Run: headless pygame with SDL's dummy video driver; simulated clock (each Clock.tick advances the game by its frame time, no real sleeping); random seed 0; keys injected as events and as key.get_pressed() state; no mouse input.
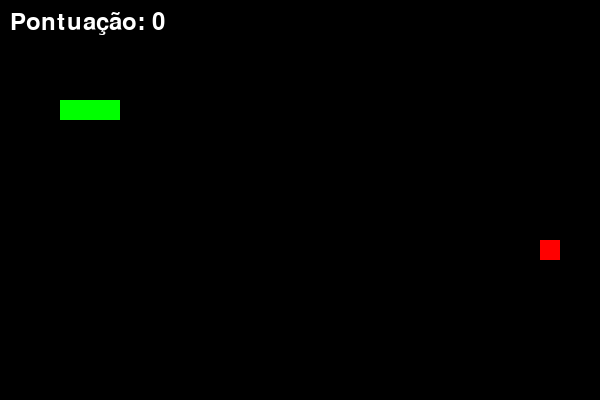
Frame 1 of 4 · flips 1–60 · no input
Frame 2 of 4 · flips 61–180 · tapped SPACE, RETURN · held RIGHT (→), D · screen unchanged from frame 1, image omitted
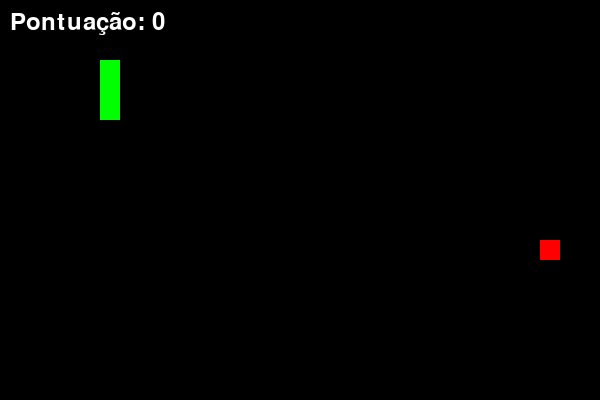
Frame 3 of 4 · flips 181–300 · held DOWN (↓), S
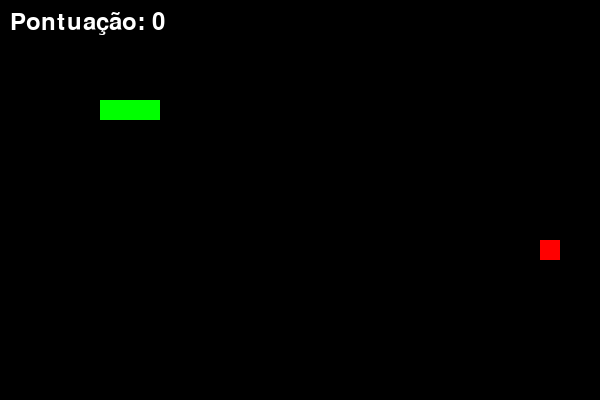
Frame 4 of 4 · flips 301–420 · held LEFT (←), A, UP (↑), W

The pygame program that drew these frames:

import pygame
import random
import sys

# Inicialização do Pygame
pygame.init()

# Definir cores (RGB)
BLACK = (0, 0, 0)
WHITE = (255, 255, 255)
GREEN = (0, 255, 0)
RED = (255, 0, 0)

# Configuração da grelha e janela
WIDTH, HEIGHT = 600, 400
BLOCK_SIZE = 20

screen = pygame.display.set_mode((WIDTH, HEIGHT))
pygame.display.set_caption("Jogo da Cobrinha - Passagem nas Paredes")

clock = pygame.time.Clock()
font = pygame.font.Font(None, 36)

def reset_game():
    global snake, direction, next_direction, food, score
    snake = [[100, 100], [80, 100], [60, 100]]
    direction = "RIGHT"
    next_direction = "RIGHT"
    food = [random.randrange(0, WIDTH // BLOCK_SIZE) * BLOCK_SIZE,
            random.randrange(0, HEIGHT // BLOCK_SIZE) * BLOCK_SIZE]
    score = 0

reset_game()

# Loop principal do jogo
running = True
while running:
    # 1. Tratamento de eventos
    for event in pygame.event.get():
        if event.type == pygame.QUIT:
            pygame.quit()
            sys.exit()
        elif event.type == pygame.KEYDOWN:
            if (event.key == pygame.K_UP or event.key == pygame.K_w) and direction != "DOWN":
                next_direction = "UP"
            elif (event.key == pygame.K_DOWN or event.key == pygame.K_s) and direction != "UP":
                next_direction = "DOWN"
            elif (event.key == pygame.K_LEFT or event.key == pygame.K_a) and direction != "RIGHT":
                next_direction = "LEFT"
            elif (event.key == pygame.K_RIGHT or event.key == pygame.K_d) and direction != "LEFT":
                next_direction = "RIGHT"

    direction = next_direction

    # 2. Movimento da cobrinha
    head = list(snake[0])
    if direction == "UP":
        head[1] -= BLOCK_SIZE
    elif direction == "DOWN":
        head[1] += BLOCK_SIZE
    elif direction == "LEFT":
        head[0] -= BLOCK_SIZE
    elif direction == "RIGHT":
        head[0] += BLOCK_SIZE

    # 3. Travessia de paredes (Teletransporte para o lado oposto)
    if head[0] < 0:
        head[0] = WIDTH - BLOCK_SIZE
    elif head[0] >= WIDTH:
        head[0] = 0
    
    if head[1] < 0:
        head[1] = HEIGHT - BLOCK_SIZE
    elif head[1] >= HEIGHT:
        head[1] = 0

    # 4. Condição de derrota (Apenas se bater no próprio corpo)
    if head in snake:
        reset_game()
        continue

    snake.insert(0, head)

    # 5. Comer a comida
    if head == food:
        score += 1
        food = [random.randrange(0, WIDTH // BLOCK_SIZE) * BLOCK_SIZE,
                random.randrange(0, HEIGHT // BLOCK_SIZE) * BLOCK_SIZE]
    else:
        snake.pop() # Remove a cauda se não comer

    # 6. Desenhar elementos no ecrã
    screen.fill(BLACK)

    # Desenhar a comida
    pygame.draw.rect(screen, RED, pygame.Rect(food[0], food[1], BLOCK_SIZE, BLOCK_SIZE))

    # Desenhar a cobrinha
    for block in snake:
        pygame.draw.rect(screen, GREEN, pygame.Rect(block[0], block[1], BLOCK_SIZE, BLOCK_SIZE))

    # Mostrar pontuação
    score_text = font.render(f"Pontuação: {score}", True, WHITE)
    screen.blit(score_text, (10, 10))

    # Atualizar ecrã (Velocidade do jogo regulada para 10 FPS)
    pygame.display.flip()
    clock.tick(10)
